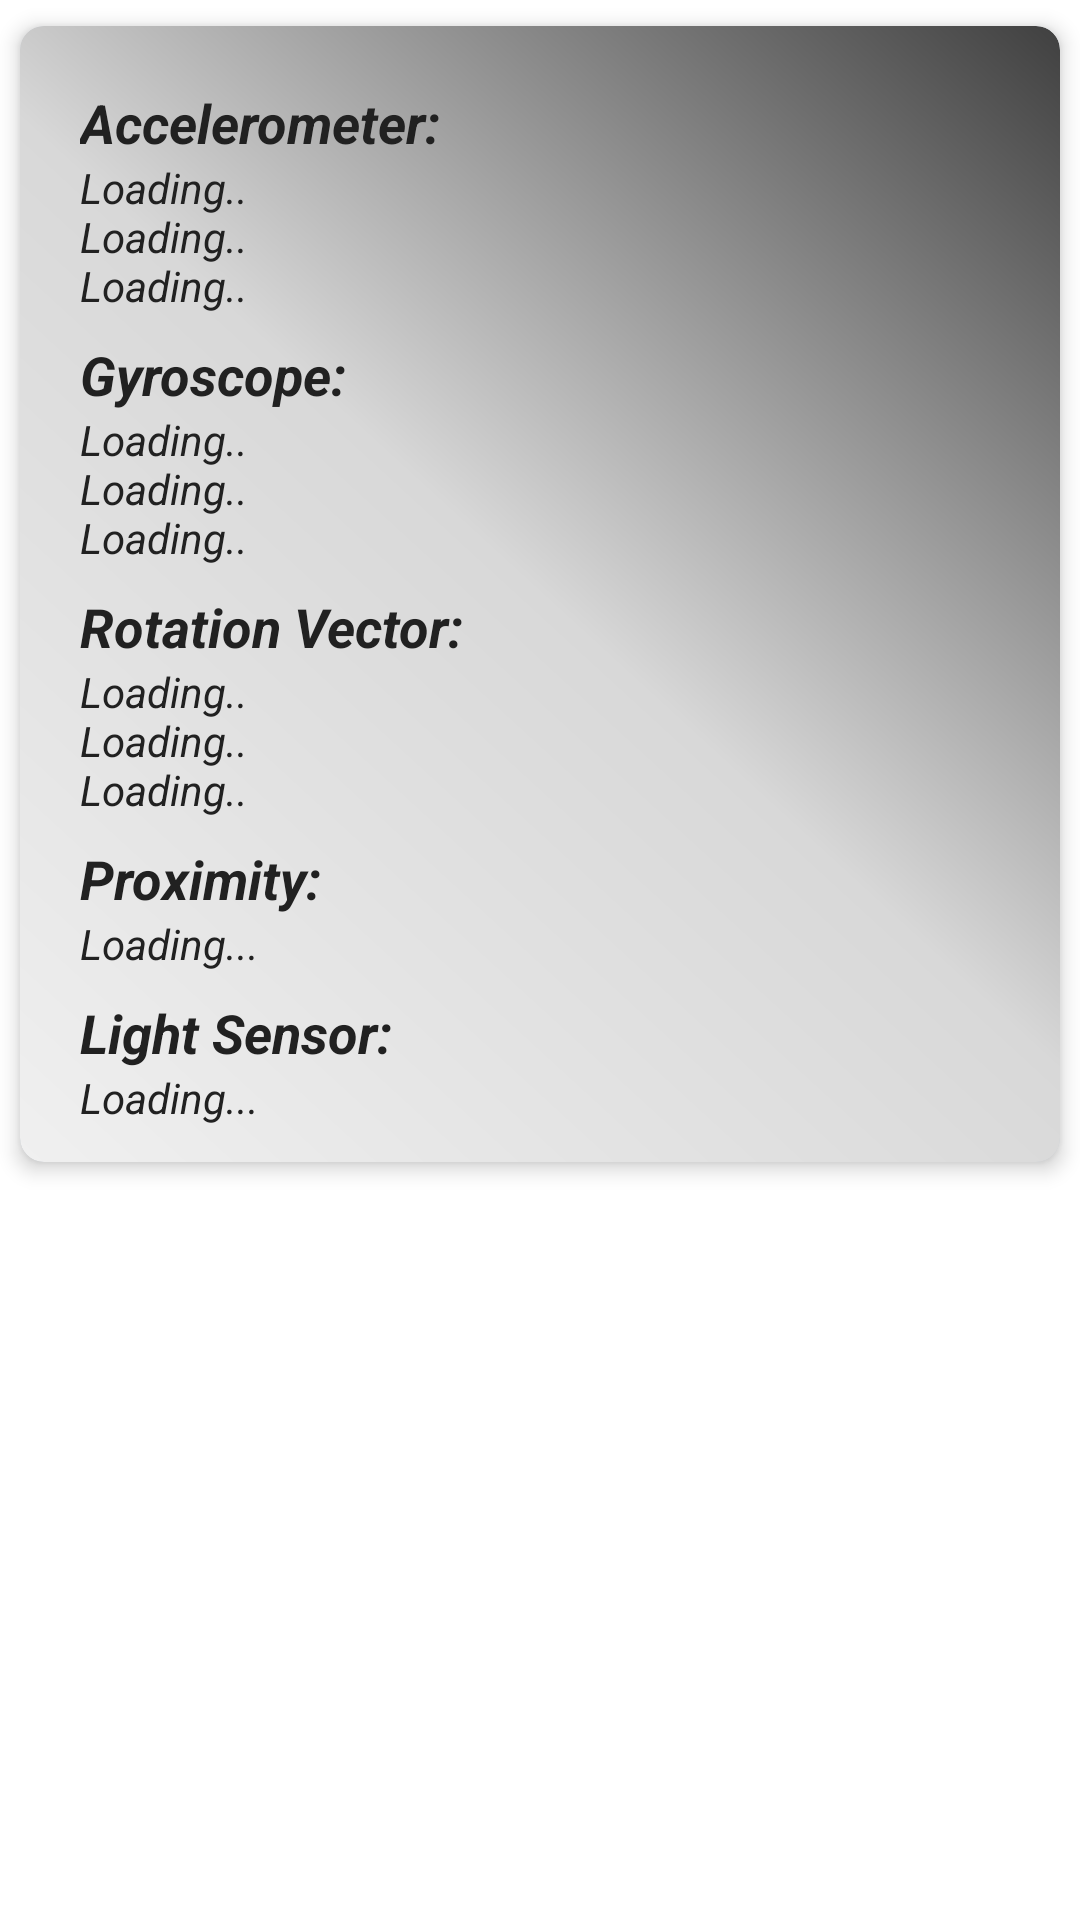

This screen was rendered from an Android layout file. Write that file and the resources it references.
<!-- AndroidManifest.xml: application theme Theme.HardwareInfo -->
<!-- res/layout/fragment_sensors.xml -->
<?xml version="1.0" encoding="utf-8"?>
<ScrollView xmlns:android="http://schemas.android.com/apk/res/android"
    xmlns:app="http://schemas.android.com/apk/res-auto"
    android:layout_width="match_parent"
    android:layout_height="match_parent">

    <androidx.cardview.widget.CardView
        android:layout_width="match_parent"
        android:layout_height="wrap_content"
        app:cardBackgroundColor="@color/switch_track_off"
        app:cardCornerRadius="8dp"
        app:cardElevation="4dp"
        app:cardPreventCornerOverlap="true"
        app:cardUseCompatPadding="true">

        <androidx.constraintlayout.widget.ConstraintLayout
            android:layout_width="match_parent"
            android:layout_height="wrap_content"
            android:background="@drawable/gradient_card_background"
            android:padding="12dp">

            
            <TextView
                android:id="@+id/accelerometerLabel"
                android:layout_width="wrap_content"
                android:layout_height="wrap_content"
                android:layout_marginStart="8dp"
                android:layout_marginTop="8dp"
                android:text="@string/string_accelerometer_label"
                android:textColor="@color/text_primary"
                android:textSize="18sp"
                android:textStyle="bold|italic"
                app:layout_constraintStart_toStartOf="parent"
                app:layout_constraintTop_toTopOf="parent" />

            <TextView
                android:id="@+id/accelerometerTextView"
                android:layout_width="wrap_content"
                android:layout_height="wrap_content"
                android:layout_marginStart="8dp"
                android:text="@string/string_xyz_loading_placeholder"
                android:textColor="@color/text_primary"
                android:textSize="14sp"
                android:textStyle="italic"
                app:layout_constraintStart_toStartOf="parent"
                app:layout_constraintTop_toBottomOf="@id/accelerometerLabel" />

            
            <TextView
                android:id="@+id/gyroscopeLabel"
                android:layout_width="wrap_content"
                android:layout_height="wrap_content"
                android:layout_marginStart="8dp"
                android:layout_marginTop="8dp"
                android:text="@string/string_gyroscope_label"
                android:textColor="@color/text_primary"
                android:textSize="18sp"
                android:textStyle="bold|italic"
                app:layout_constraintStart_toStartOf="parent"
                app:layout_constraintTop_toBottomOf="@id/accelerometerTextView" />

            <TextView
                android:id="@+id/gyroscopeTextView"
                android:layout_width="wrap_content"
                android:layout_height="wrap_content"
                android:layout_marginStart="8dp"
                android:text="@string/string_xyz_loading_placeholder"
                android:textColor="@color/text_primary"
                android:textSize="14sp"
                android:textStyle="italic"
                app:layout_constraintStart_toStartOf="parent"
                app:layout_constraintTop_toBottomOf="@id/gyroscopeLabel" />

            
            <TextView
                android:id="@+id/barometerLabel"
                android:layout_width="wrap_content"
                android:layout_height="wrap_content"
                android:layout_marginStart="8dp"
                android:layout_marginTop="8dp"
                android:text="@string/string_barometer_label"
                android:textColor="@color/text_primary"
                android:textSize="18sp"
                android:textStyle="bold|italic"
                android:visibility="gone"
                app:layout_constraintStart_toStartOf="parent"
                app:layout_constraintTop_toBottomOf="@id/gyroscopeTextView" />

            <TextView
                android:id="@+id/barometerTextView"
                android:layout_width="wrap_content"
                android:layout_height="wrap_content"
                android:layout_marginStart="8dp"
                android:text="@string/string_loading_placeholder"
                android:textColor="@color/text_primary"
                android:textSize="14sp"
                android:textStyle="italic"
                android:visibility="gone"
                app:layout_constraintStart_toStartOf="parent"
                app:layout_constraintTop_toBottomOf="@id/barometerLabel" />

            
            <TextView
                android:id="@+id/rotationVectorLabel"
                android:layout_width="wrap_content"
                android:layout_height="wrap_content"
                android:layout_marginStart="8dp"
                android:layout_marginTop="8dp"
                android:text="@string/string_rotation_vector_label"
                android:textColor="@color/text_primary"
                android:textSize="18sp"
                android:textStyle="bold|italic"
                app:layout_constraintStart_toStartOf="parent"
                app:layout_constraintTop_toBottomOf="@id/barometerTextView" />

            <TextView
                android:id="@+id/rotationVectorTextView"
                android:layout_width="wrap_content"
                android:layout_height="wrap_content"
                android:layout_marginStart="8dp"
                android:text="@string/string_xyz_loading_placeholder"
                android:textColor="@color/text_primary"
                android:textSize="14sp"
                android:textStyle="italic"
                app:layout_constraintStart_toStartOf="parent"
                app:layout_constraintTop_toBottomOf="@id/rotationVectorLabel" />

            
            <TextView
                android:id="@+id/proximityLabel"
                android:layout_width="wrap_content"
                android:layout_height="wrap_content"
                android:layout_marginStart="8dp"
                android:layout_marginTop="8dp"
                android:text="@string/string_proximity_label"
                android:textColor="@color/text_primary"
                android:textSize="18sp"
                android:textStyle="bold|italic"
                app:layout_constraintStart_toStartOf="parent"
                app:layout_constraintTop_toBottomOf="@id/rotationVectorTextView" />

            <TextView
                android:id="@+id/proximityTextView"
                android:layout_width="wrap_content"
                android:layout_height="wrap_content"
                android:layout_marginStart="8dp"
                android:text="@string/string_loading_placeholder"
                android:textColor="@color/text_primary"
                android:textSize="14sp"
                android:textStyle="italic"
                app:layout_constraintStart_toStartOf="parent"
                app:layout_constraintTop_toBottomOf="@id/proximityLabel" />

            
            <TextView
                android:id="@+id/lightSensorLabel"
                android:layout_width="wrap_content"
                android:layout_height="wrap_content"
                android:layout_marginStart="8dp"
                android:layout_marginTop="8dp"
                android:text="@string/string_light_sensor_label"
                android:textColor="@color/text_primary"
                android:textSize="18sp"
                android:textStyle="bold|italic"
                app:layout_constraintStart_toStartOf="parent"
                app:layout_constraintTop_toBottomOf="@id/proximityTextView" />

            <TextView
                android:id="@+id/lightSensorTextView"
                android:layout_width="wrap_content"
                android:layout_height="wrap_content"
                android:layout_marginStart="8dp"
                android:text="@string/string_loading_placeholder"
                android:textColor="@color/text_primary"
                android:textSize="14sp"
                android:textStyle="italic"
                app:layout_constraintStart_toStartOf="parent"
                app:layout_constraintTop_toBottomOf="@id/lightSensorLabel" />

        </androidx.constraintlayout.widget.ConstraintLayout>

    </androidx.cardview.widget.CardView>

</ScrollView>
<!-- resources referenced by this layout -->
<resources>
  <color name="switch_track_off">#CDD3DA</color>
  <color name="text_primary">#212121</color>
  <!-- drawable gradient_card_background (drawable) -->
  <?xml version="1.0" encoding="utf-8"?>
  <shape xmlns:android="http://schemas.android.com/apk/res/android">
      <gradient
          android:type="linear"
          android:startX="0"
          android:startY="0"
          android:endX="100"
          android:endY="100"
          android:gradientRadius="0"
          android:angle="45"
          android:centerColor="#D8D8D8"
          android:startColor="#F0F0F0"
          android:endColor="#404040" />
      <corners android:radius="8dp" />
  </shape>
  <string name="string_accelerometer_label">Accelerometer:\u0020</string>
  <string name="string_barometer_label">Barometer:\u0020</string>
  <string name="string_gyroscope_label">Gyroscope:\u0020</string>
  <string name="string_light_sensor_label">Light Sensor:\u0020</string>
  <string name="string_loading_placeholder">Loading...</string>
  <string name="string_proximity_label">Proximity:\u0020</string>
  <string name="string_rotation_vector_label">Rotation Vector:\u0020</string>
  <string name="string_xyz_loading_placeholder">Loading..\nLoading..\nLoading..</string>
  <style name="Theme.HardwareInfo" parent="Theme.MaterialComponents.DayNight.DarkActionBar">
          
          <item name="colorPrimary">@color/purple_500</item>
          <item name="colorPrimaryVariant">@color/purple_500</item>
          <item name="colorOnPrimary">@color/white</item>
          
          <item name="colorSecondary">@color/teal_200</item>
          <item name="colorSecondaryVariant">@color/teal_700</item>
          <item name="colorOnSecondary">@color/black</item>
          
          <item name="android:statusBarColor">@color/tabandbar</item>
          <item name="android:windowLightStatusBar">true</item>
          
      </style>
  <color name="purple_500">#FF6200EE</color>
  <color name="white">#FFFFFFFF</color>
  <color name="teal_200">#FF03DAC5</color>
  <color name="teal_700">#FF018786</color>
  <color name="black">#FF000000</color>
  <color name="tabandbar">@color/purple_500</color>
</resources>
